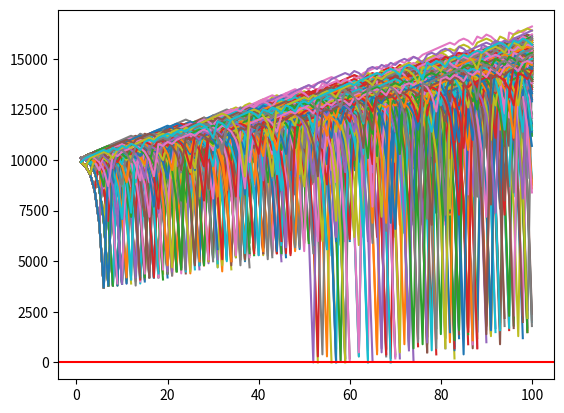

Write Python code to recreate this figure.
import random
import matplotlib.pyplot as plt
import time

def rollDice():
    roll = random.randint(1,100)
    if(roll == 100):
        #print(roll, 'Play again')
        return False
    elif (roll <= 50):
        #print(roll,'Play again')
        return False
    elif (roll < 100 and roll > 50):
        #print(roll, 'You win!')
        return True

# Wager increases 2 folds if the previousWager is lost
def doubler_bettor(funds, initial_wager, wager_count):
    global broke_count
    value = funds
    wager = initial_wager

    wX = []
    vY = []

    currentWager = 1
    previousWager = 'win'
    previousWagerAmount = initial_wager

    while currentWager <= wager_count:
        if previousWager == 'win':
            #print('Won the last wager')
            if rollDice():
                value += wager
                #print(value)
                wX.append(currentWager)
                vY.append(value)
            else:
                value -= wager
                previousWager = 'loss'
                previousWagerAmount = wager
                wX.append(currentWager)
                vY.append(value)
                if value < 0:
                    #print("We went broke after", currentWager, 'bets')
                    broke_count += 1
                    break

        elif previousWager == 'loss':
            #print('Doubling now!!')

            if rollDice():
                wager = previousWagerAmount * 2
                #print('We won', wager)
                value += wager
                #print(value)
                wager = initial_wager
                previousWager = 'win'
                wX.append(currentWager)
                vY.append(value)

            else:
                wager = previousWagerAmount * 2
                #print('We lost', wager)
                value -= wager
                if value < 0:
                    #print('We went broke after', currentWager, 'bets')
                    broke_count += 1
                    break
                #print(value)
                previousWager = 'loss'
                previousWagerAmount = wager
                wX.append(currentWager)
                vY.append(value)
        currentWager += 1
    #print(value)
    plt.plot(wX, vY)

xx = 0
broke_count = 0
while xx < 1000:
    doubler_bettor(10000, 100, 100)
    xx += 1

print('Death Rate: ', (broke_count / float(xx)) * 100 )
print('Survival Rate: ', 100 - ((broke_count / float(xx)) * 100))
plt.axhline(0, color = 'r')
plt.show()
